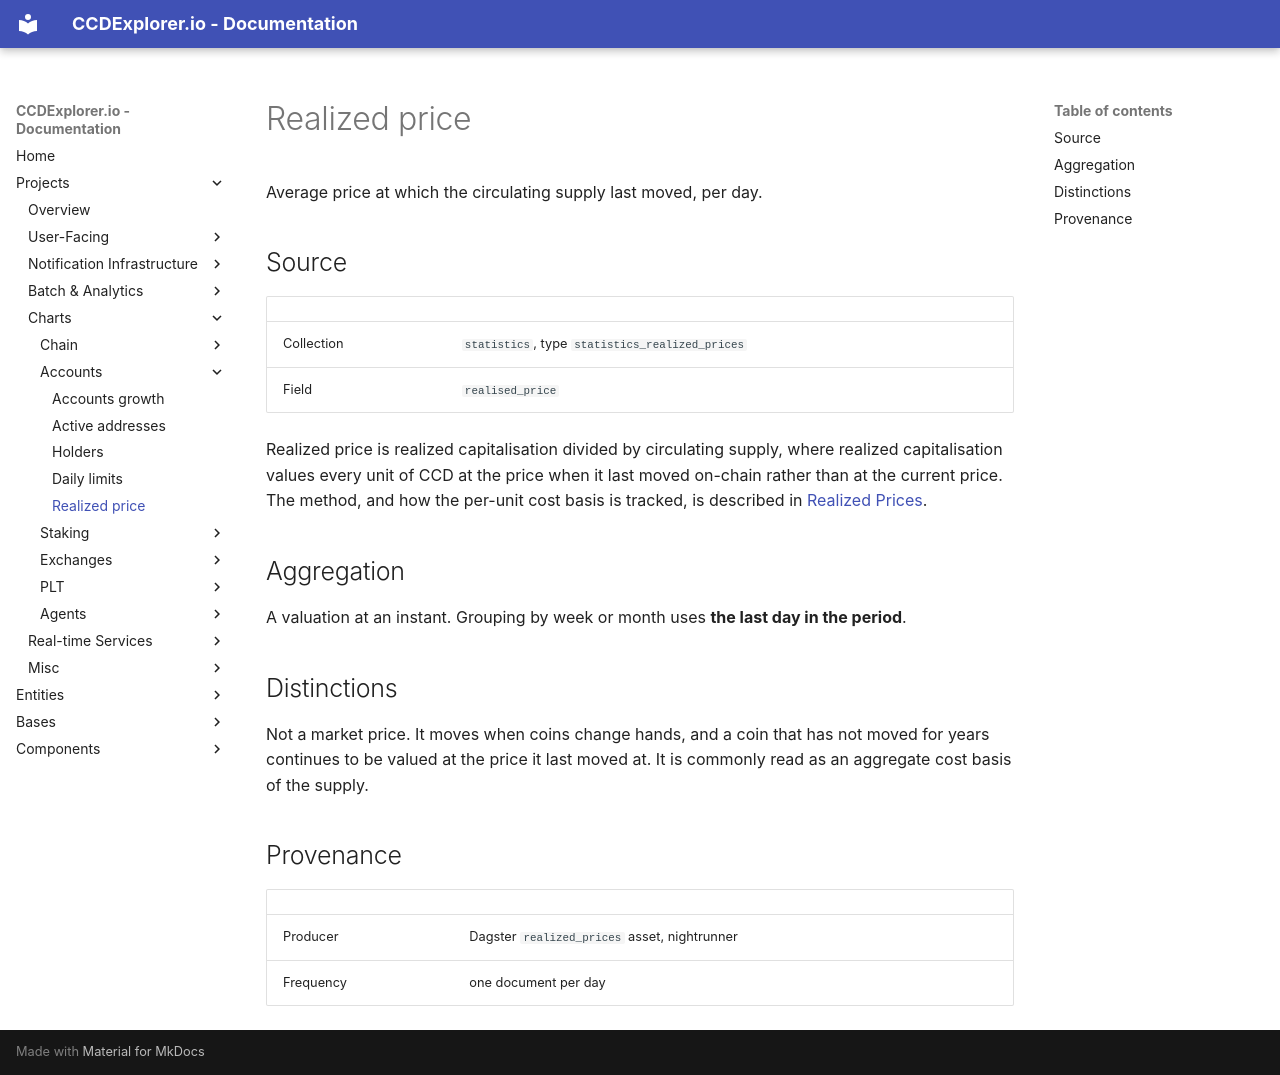

repository: ccdexplorer/ccdexplorer · page: charts/realized_prices/index.html · generator: mkdocs

# Realized price

Average price at which the circulating supply last moved, per day.

## Source

| | |
|---|---|
| Collection | `statistics`, type `statistics_realized_prices` |
| Field | `realised_price` |

Realized price is realized capitalisation divided by circulating supply, where
realized capitalisation values every unit of CCD at the price when it last
moved on-chain rather than at the current price. The method, and how the
per-unit cost basis is tracked, is described in
[Realized Prices](../projects/timed_services/statistics_realized_prices.md).

## Aggregation

A valuation at an instant. Grouping by week or month uses **the last day in
the period**.

## Distinctions

Not a market price. It moves when coins change hands, and a coin that has not
moved for years continues to be valued at the price it last moved at. It is
commonly read as an aggregate cost basis of the supply.

## Provenance

| | |
|---|---|
| Producer | Dagster `realized_prices` asset, nightrunner |
| Frequency | one document per day |
